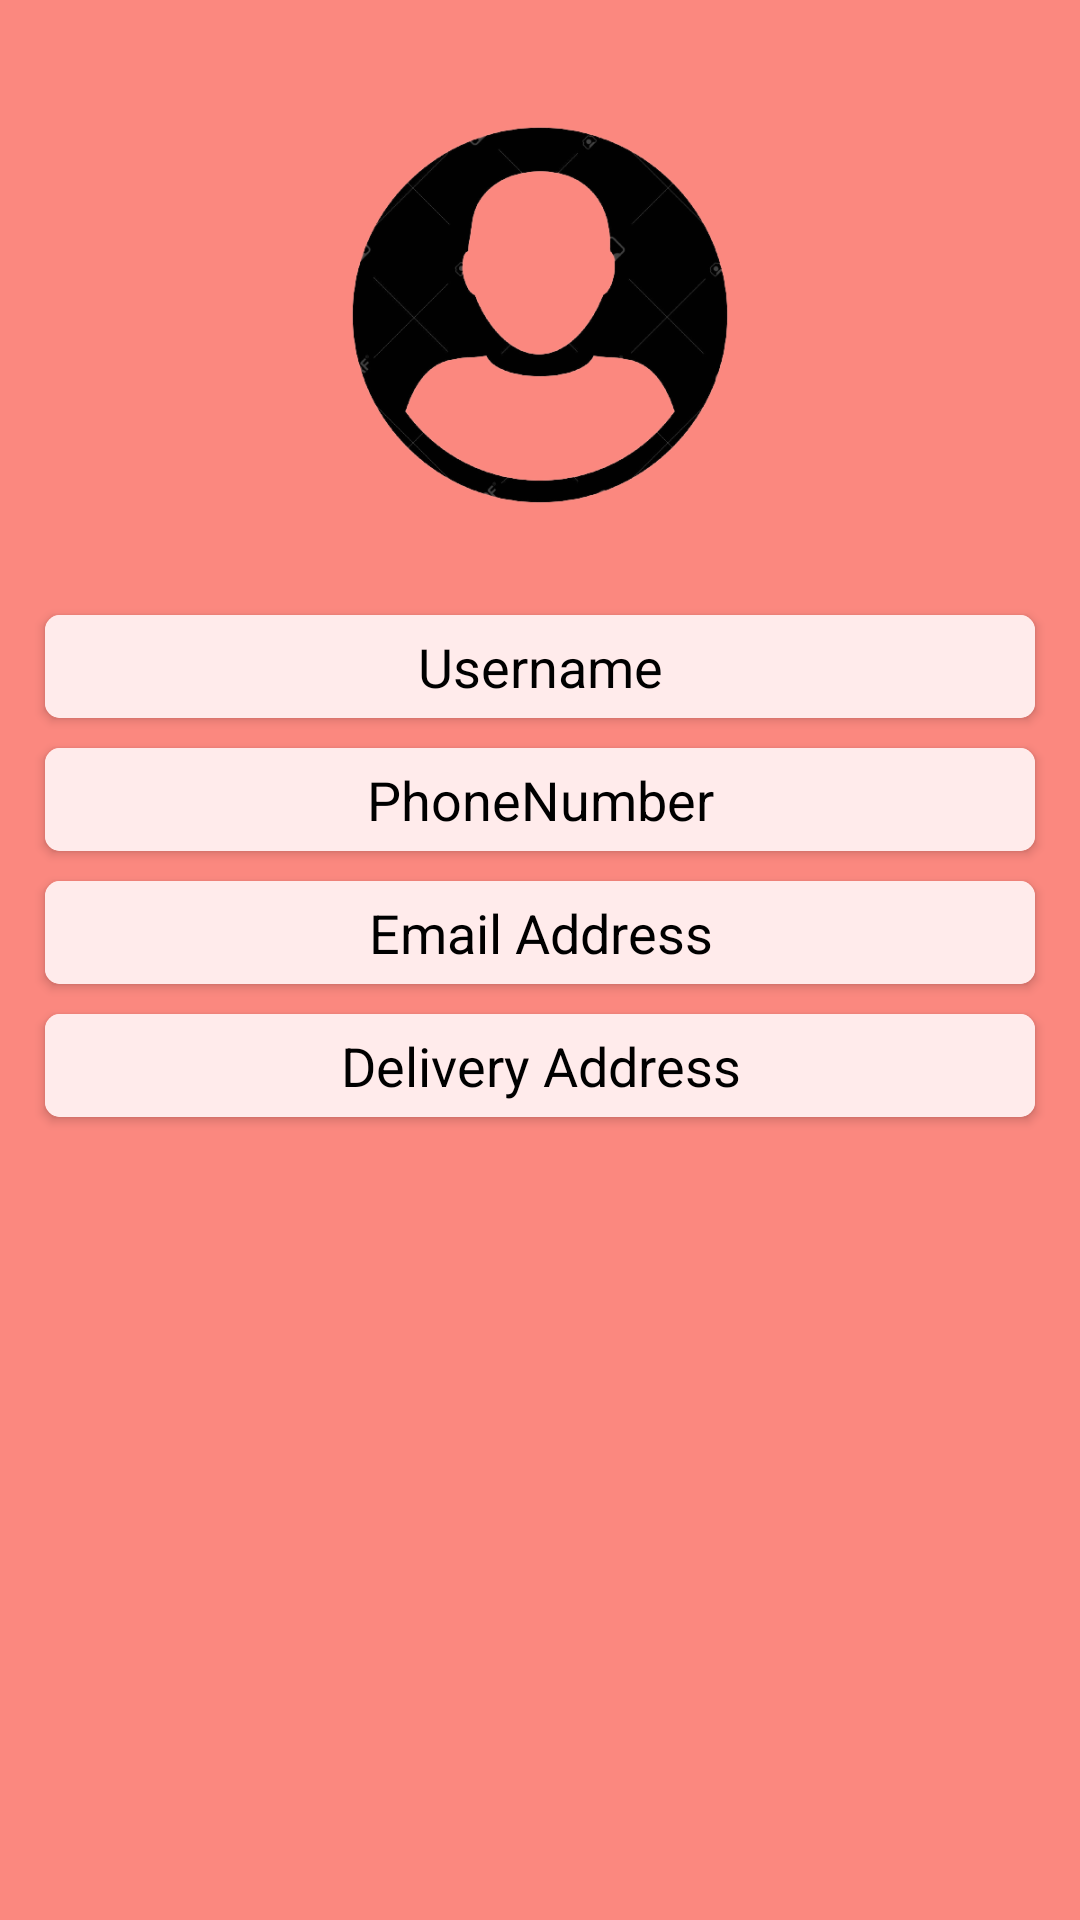

Here is an Android app screen rendered from its layout file. Give the layout XML and the strings, colors and styles it references.
<!-- AndroidManifest.xml: application theme Theme.Food_order_App -->
<!-- res/layout/fragment_my_profile.xml -->
<?xml version="1.0" encoding="utf-8"?>
<LinearLayout xmlns:android="http://schemas.android.com/apk/res/android"
    xmlns:app="http://schemas.android.com/apk/res-auto"
    xmlns:tools="http://schemas.android.com/tools"
    android:layout_width="match_parent"
    android:layout_height="match_parent"
    android:padding="10dp"
    android:background="@color/primaryLightColor"
    android:orientation="vertical"
    tools:context=".fragment.Profile">

    <ImageView
        android:layout_width="150dp"
        android:layout_height="150dp"
        android:layout_gravity="center_horizontal"
        android:layout_marginTop="20dp"
        android:layout_marginBottom="20dp"
        android:contentDescription="@string/profile_picture"
        android:src="@drawable/profile_pic" />

    <androidx.cardview.widget.CardView
        android:layout_width="match_parent"
        android:layout_height="wrap_content"
        android:layout_margin="5dp"
        app:cardCornerRadius="5dp">

        <TextView
            android:id="@+id/username"
            android:layout_width="match_parent"
            android:layout_height="wrap_content"
            android:background="#FFEBEB"
            android:padding="5dp"
            android:text="@string/username"
            android:textAlignment="center"
            android:textColor="@color/secondaryTextColor"
            android:textSize="18sp" />
    </androidx.cardview.widget.CardView>

    <androidx.cardview.widget.CardView
        android:layout_width="match_parent"
        android:layout_height="wrap_content"
        android:layout_margin="5dp"
        app:cardCornerRadius="5dp">

        <TextView
            android:id="@+id/phoneNumber"
            android:layout_width="match_parent"
            android:layout_height="wrap_content"
            android:background="#FFEBEB"
            android:padding="5dp"
            android:text="@string/phoneNumber"
            android:textAlignment="center"
            android:textColor="@color/secondaryTextColor"
            android:textSize="18sp" />
    </androidx.cardview.widget.CardView>

    <androidx.cardview.widget.CardView
        android:layout_width="match_parent"
        android:layout_height="wrap_content"
        android:layout_margin="5dp"
        app:cardCornerRadius="5dp">

    <TextView
        android:id="@+id/user_email"
        android:layout_width="match_parent"
        android:layout_height="wrap_content"
        android:background="#FFEBEB"
        android:padding="5dp"
        android:text="@string/email_address"
        android:textAlignment="center"
        android:textColor="@color/secondaryTextColor"
        android:textSize="18sp" />
    </androidx.cardview.widget.CardView>

    <androidx.cardview.widget.CardView
        android:layout_width="match_parent"
        android:layout_height="wrap_content"
        android:layout_margin="5dp"
        app:cardCornerRadius="5dp">

    <TextView
        android:id="@+id/user_address"
        android:layout_width="match_parent"
        android:layout_height="wrap_content"
        android:background="#FFEBEB"
        android:padding="5dp"
        android:text="@string/delivery_address"
        android:textAlignment="center"
        android:textColor="@color/secondaryTextColor"
        android:textSize="18sp" />
    </androidx.cardview.widget.CardView>
</LinearLayout>
<!-- resources referenced by this layout -->
<resources>
  <color name="primaryLightColor">#FB887F</color>
  <color name="secondaryTextColor">#000000</color>
  <!-- drawable profile_pic: png bitmap (drawable, 46575 bytes) -->
  <string name="delivery_address">Delivery Address</string>
  <string name="email_address">Email Address</string>
  <string name="phoneNumber">PhoneNumber</string>
  <string name="profile_picture">Profile picture</string>
  <string name="username">Username</string>
  <style name="Theme.Food_order_App" parent="Theme.MaterialComponents.Light.NoActionBar">
          
          <item name="colorPrimary">@color/primaryColor</item>
          <item name="colorPrimaryVariant">@color/primaryLightColor</item>
          <item name="colorOnPrimary">@color/white</item>
          
          <item name="colorSecondary">@color/secondaryColor</item>
          <item name="colorSecondaryVariant">@color/teal_700</item>
          <item name="colorOnSecondary">@color/black</item>
          
          <item name="android:statusBarColor">@color/primaryDarkColor</item>
          
      </style>
  <color name="primaryColor">#EF5350</color>
  <color name="white">#FFFFFFFF</color>
  <color name="secondaryColor">#66BB6A</color>
  <color name="teal_700">#FF018786</color>
  <color name="black">#FF000000</color>
  <color name="primaryDarkColor">#E53935</color>
</resources>
